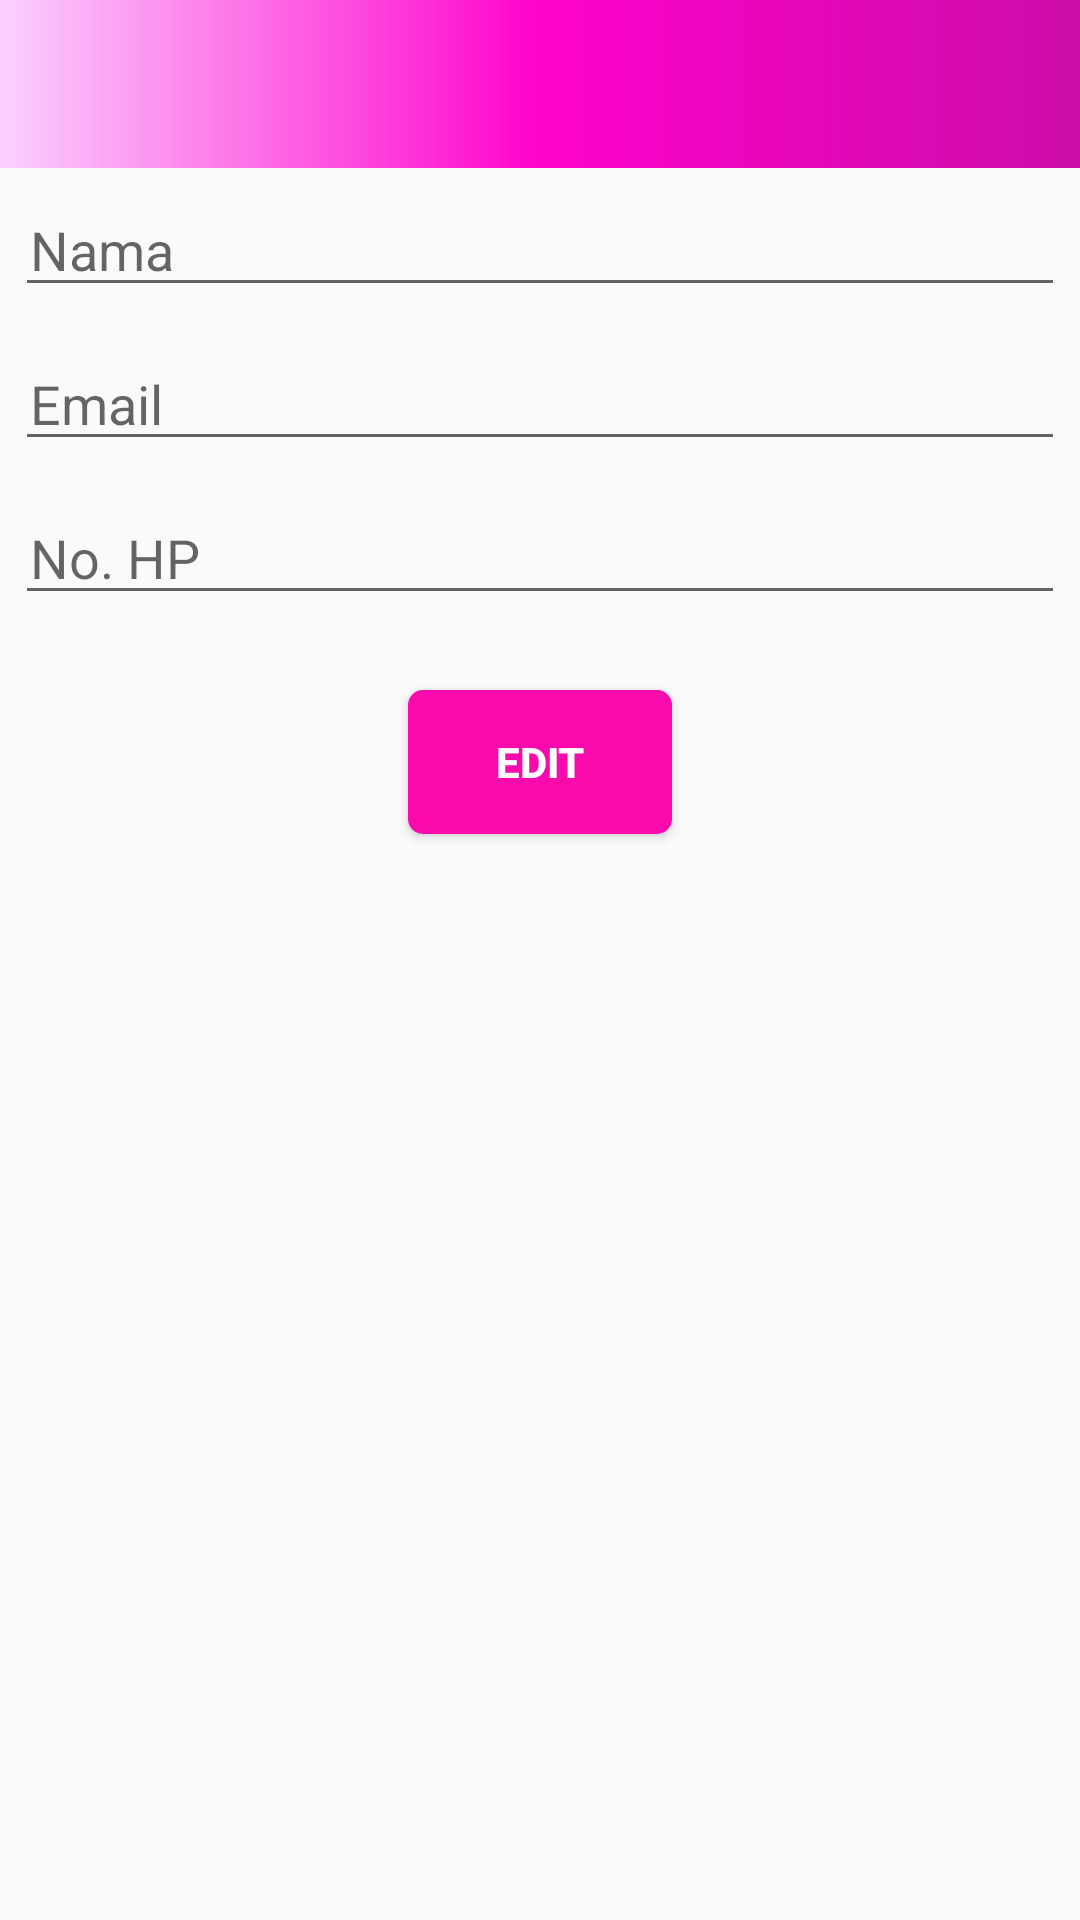

Layout XML and referenced resources for this Android screen:
<!-- AndroidManifest.xml: application theme Theme.AppCompat.Light.NoActionBar -->
<!-- res/layout/layout_edit_profile.xml -->
<?xml version="1.0" encoding="utf-8"?>
<LinearLayout xmlns:android="http://schemas.android.com/apk/res/android"
    xmlns:app="http://schemas.android.com/apk/res-auto"
    xmlns:tools="http://schemas.android.com/tools"
    android:layout_width="match_parent"
    android:layout_height="match_parent"
    android:orientation="vertical"
    tools:context=".ui.edit.EditProfileActivity">
    <include layout="@layout/toolbar_utama"/>
    <EditText
        android:layout_width="match_parent"
        android:layout_height="wrap_content"
        android:hint="Nama"
        android:layout_margin="5dp"
        android:paddingRight="5dp"
        android:paddingLeft="5dp"/>
    <EditText
        android:layout_width="match_parent"
        android:layout_height="wrap_content"
        android:hint="Email"
        android:layout_margin="5dp"
        android:paddingRight="5dp"
        android:paddingLeft="5dp"/>
    <EditText
        android:layout_width="match_parent"
        android:layout_height="wrap_content"
        android:hint="No. HP"
        android:layout_margin="5dp"
        android:paddingRight="5dp"
        android:paddingLeft="5dp"/>

    <Button
        android:id="@+id/btkeranjang"
        android:layout_width="wrap_content"
        android:layout_height="wrap_content"
        android:text="Edit"
        android:layout_gravity="center"
        android:layout_margin="20dp"
        android:background="@drawable/bg_button_pemesanan"
        android:textColor="@android:color/white"
        android:textStyle="bold"
        android:paddingRight="20dp"
        android:paddingLeft="20dp"/>

</LinearLayout>
<!-- res/layout/toolbar_utama.xml (included above) -->
<?xml version="1.0" encoding="utf-8"?>
<LinearLayout xmlns:android="http://schemas.android.com/apk/res/android"
    xmlns:app="http://schemas.android.com/apk/res-auto"
    android:orientation="vertical"
    android:layout_width="match_parent"
    android:layout_height="wrap_content">
    <android.support.design.widget.AppBarLayout
        android:layout_height="wrap_content"
        android:layout_width="match_parent"
        android:theme="@style/AppTheme.AppBarOverlay">

        <android.support.v7.widget.Toolbar
            android:id="@+id/toolbar"
            android:layout_width="match_parent"
            android:layout_height="?attr/actionBarSize"
            android:background="@drawable/bg_toolbar_utama"
            app:popupTheme="@style/AppTheme.PopupOverlay" />

    </android.support.design.widget.AppBarLayout>

</LinearLayout>
<!-- resources referenced by this layout -->
<resources>
  <!-- drawable bg_button_pemesanan (drawable) -->
  <?xml version="1.0" encoding="utf-8"?>
  <selector xmlns:android="http://schemas.android.com/apk/res/android">
      <item android:state_pressed="false">
          <shape android:shape="rectangle">
              <solid android:color="#fa09ad"/>
              <corners android:radius="5dp"/>
          </shape>
      </item>
      <item android:state_pressed="true">
          <shape android:shape="rectangle">
              <solid android:color="#f5f5f5"/>
              <corners android:radius="5dp"/>
          </shape>
      </item>
  
  </selector>
  <!-- drawable bg_toolbar_utama (drawable) -->
  <shape xmlns:android="http://schemas.android.com/apk/res/android"
      android:shape="rectangle" >
      <gradient
          android:startColor="@color/colorPrimaryDark"
          android:centerColor="@color/colorPrimary"
          android:endColor="#fbd0ff"
          android:type="linear"
          android:angle="180"/>
  </shape>
  <style name="AppTheme.AppBarOverlay" parent="ThemeOverlay.AppCompat.Dark.ActionBar" />
  <style name="AppTheme.PopupOverlay" parent="ThemeOverlay.AppCompat.Light" />
  <color name="colorPrimaryDark">#cc0ca7</color>
  <color name="colorPrimary">#ff02cc</color>
</resources>
